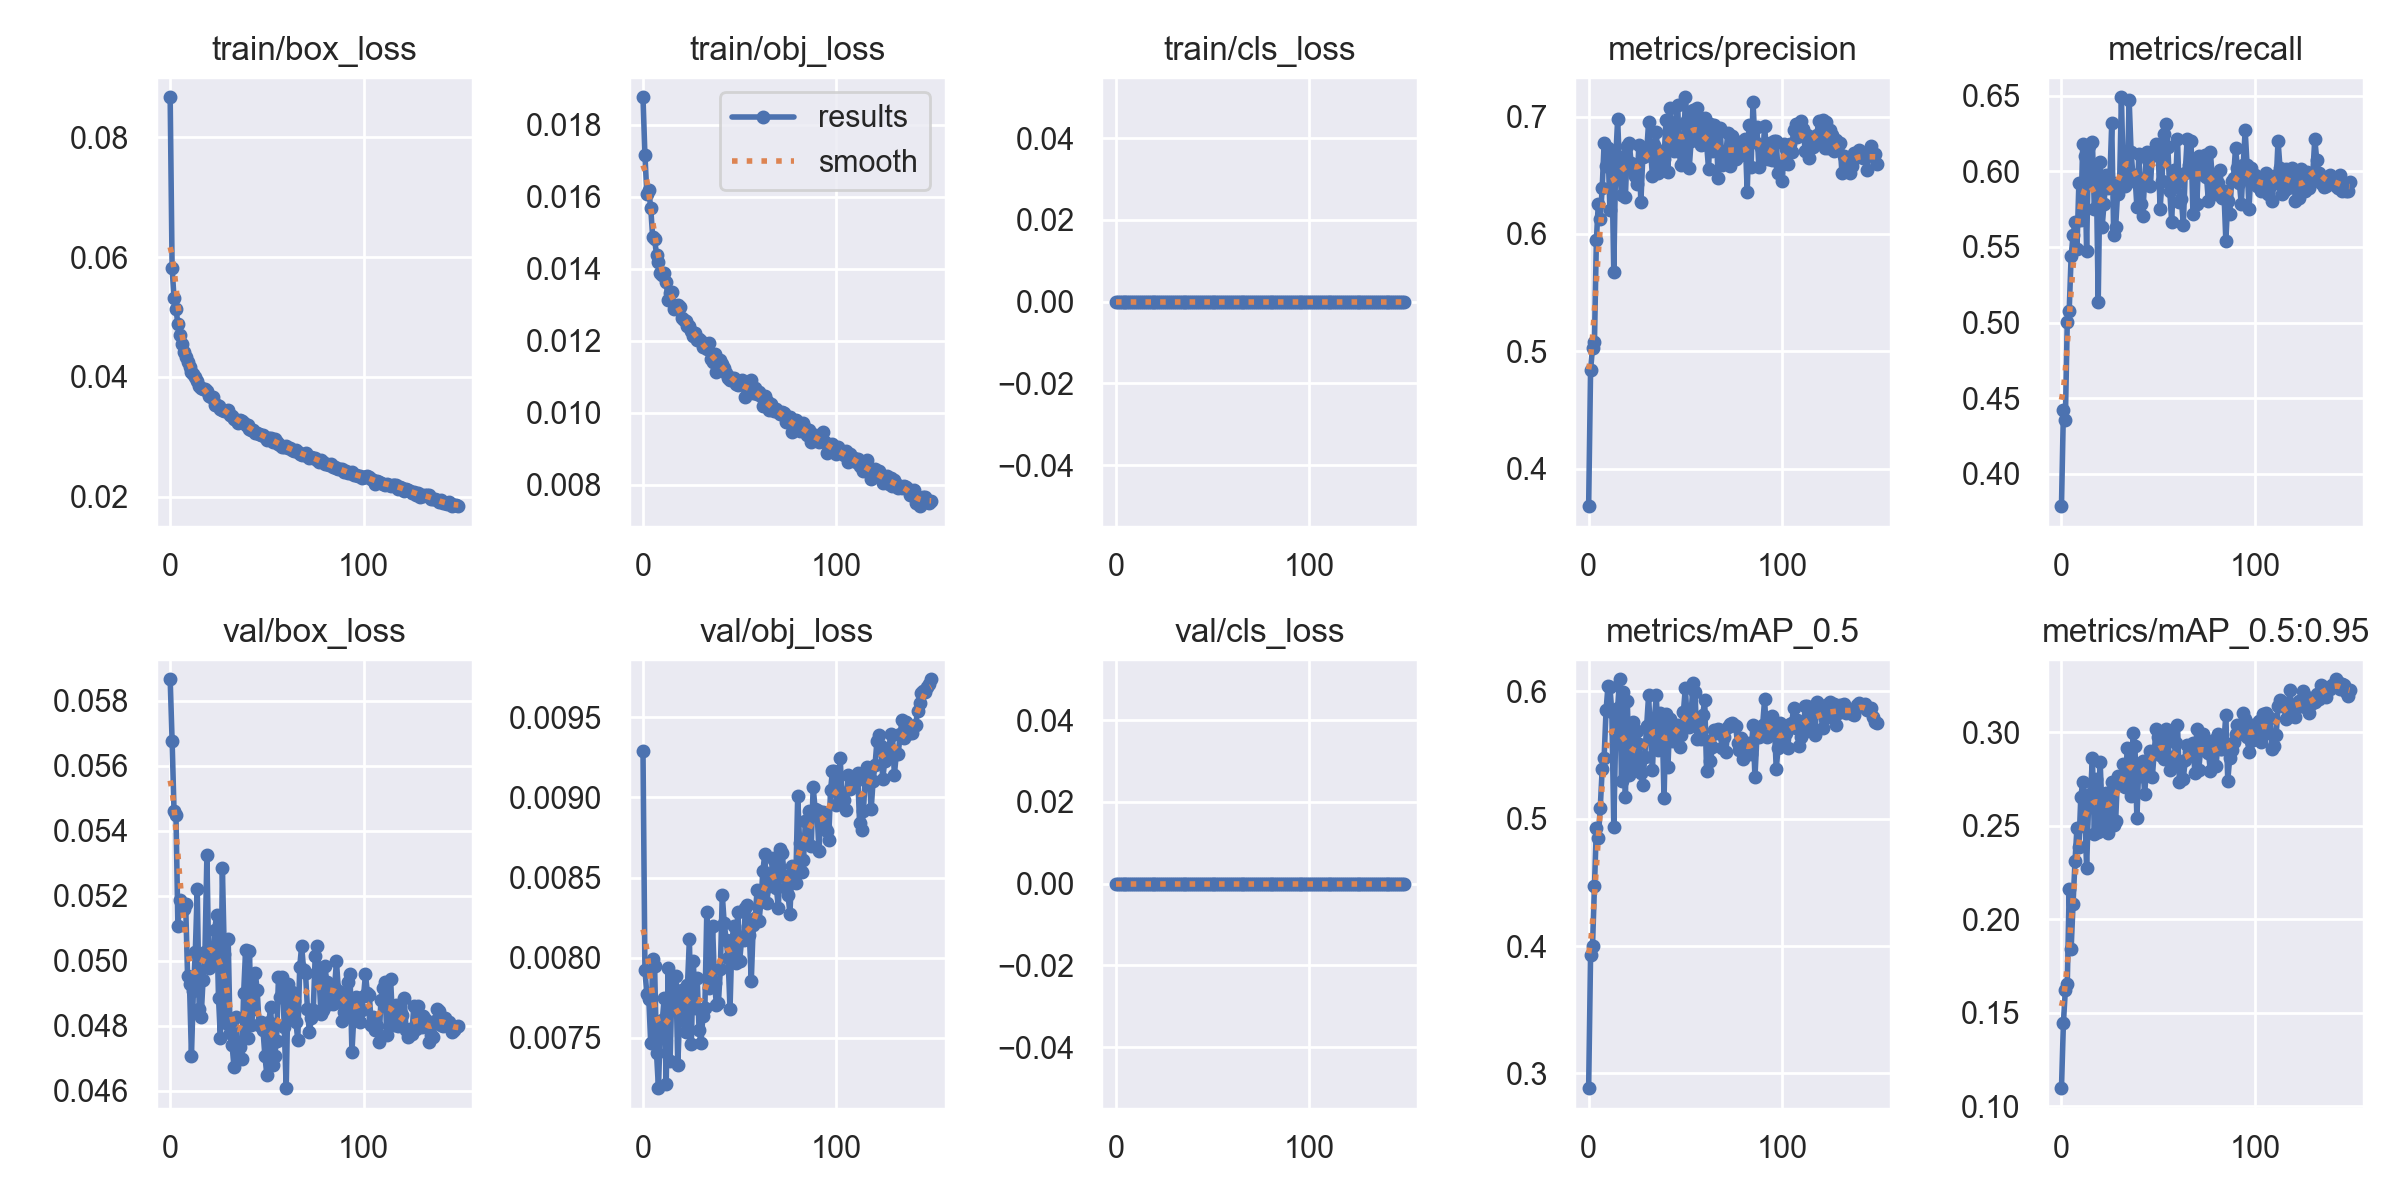

The file beside this chart, header and first rows:
epoch, train/box_loss, train/obj_loss, train/cls_loss, metrics/precision, metrics/recall, metrics/mAP_0.5, metrics/mAP_0.5:0.95, val/box_loss, val/obj_loss, val/cls_loss, x/lr0, x/lr1, x/lr2
0, 0.08671, 0.01876, 0, 0.3679, 0.3787, 0.2885, 0.1097, 0.05867, 0.009289, 0, 0.07014, 0.003317, 0.003317
1, 0.0582, 0.01714, 0, 0.484, 0.4423, 0.3932, 0.1446, 0.05678, 0.007922, 0, 0.0401, 0.006607, 0.006607
2, 0.05313, 0.01608, 0, 0.5029, 0.4355, 0.4003, 0.162, 0.0546, 0.007771, 0, 0.01001, 0.009852, 0.009852
3, 0.0514, 0.01618, 0, 0.5075, 0.5002, 0.4468, 0.1654, 0.05449, 0.007744, 0, 0.009802, 0.009802, 0.009802
4, 0.04882, 0.01568, 0, 0.5948, 0.508, 0.4928, 0.216, 0.05109, 0.007465, 0, 0.009802, 0.009802, 0.009802
5, 0.04704, 0.01488, 0, 0.6259, 0.5439, 0.4852, 0.1843, 0.05187, 0.007992, 0, 0.009736, 0.009736, 0.009736
6, 0.04546, 0.01482, 0, 0.6126, 0.5577, 0.5085, 0.2084, 0.0517, 0.007949, 0, 0.00967, 0.00967, 0.00967
7, 0.0441, 0.01438, 0, 0.639, 0.5663, 0.5388, 0.2309, 0.05159, 0.007403, 0, 0.009604, 0.009604, 0.009604
8, 0.04331, 0.01419, 0, 0.6771, 0.5485, 0.5479, 0.2486, 0.05175, 0.007186, 0, 0.009538, 0.009538, 0.009538
9, 0.04243, 0.01387, 0, 0.6581, 0.5921, 0.5851, 0.2383, 0.04953, 0.007589, 0, 0.009472, 0.009472, 0.009472
10, 0.04163, 0.01382, 0, 0.6735, 0.568, 0.6041, 0.2654, 0.04928, 0.007612, 0, 0.009406, 0.009406, 0.009406
11, 0.04084, 0.01388, 0, 0.6207, 0.6179, 0.6033, 0.2733, 0.04708, 0.007751, 0, 0.00934, 0.00934, 0.00934
12, 0.04053, 0.01362, 0, 0.6594, 0.6099, 0.5836, 0.2596, 0.04907, 0.007212, 0, 0.009274, 0.009274, 0.009274
13, 0.04, 0.01313, 0, 0.5674, 0.5473, 0.4939, 0.2271, 0.05027, 0.007936, 0, 0.009208, 0.009208, 0.009208
14, 0.0393, 0.01333, 0, 0.6644, 0.6167, 0.5672, 0.2609, 0.0522, 0.007355, 0, 0.009142, 0.009142, 0.009142
15, 0.03843, 0.01336, 0, 0.6976, 0.5938, 0.5873, 0.2666, 0.04852, 0.007831, 0, 0.009076, 0.009076, 0.009076
16, 0.03821, 0.01288, 0, 0.6544, 0.6196, 0.6095, 0.2861, 0.04826, 0.007714, 0, 0.00901, 0.00901, 0.00901
17, 0.03799, 0.01297, 0, 0.633, 0.5749, 0.5297, 0.2457, 0.04941, 0.007886, 0, 0.008944, 0.008944, 0.008944
18, 0.03796, 0.013, 0, 0.6655, 0.5992, 0.5995, 0.275, 0.05027, 0.00733, 0, 0.008878, 0.008878, 0.008878
19, 0.03759, 0.01294, 0, 0.6316, 0.5134, 0.5169, 0.2466, 0.05325, 0.007659, 0, 0.008812, 0.008812, 0.008812
20, 0.03691, 0.01262, 0, 0.6749, 0.6058, 0.5922, 0.284, 0.04979, 0.0078, 0, 0.008746, 0.008746, 0.008746
21, 0.03658, 0.01257, 0, 0.6772, 0.5628, 0.5345, 0.2576, 0.04987, 0.007625, 0, 0.00868, 0.00868, 0.00868
22, 0.03658, 0.01256, 0, 0.6603, 0.5783, 0.5387, 0.2494, 0.04999, 0.007536, 0, 0.008614, 0.008614, 0.008614
23, 0.03527, 0.01241, 0, 0.6563, 0.5972, 0.5759, 0.2673, 0.05095, 0.007833, 0, 0.008548, 0.008548, 0.008548
24, 0.03529, 0.01241, 0, 0.6494, 0.5886, 0.5404, 0.2463, 0.0514, 0.008118, 0, 0.008482, 0.008482, 0.008482
25, 0.03516, 0.01225, 0, 0.6422, 0.5938, 0.5693, 0.2675, 0.04885, 0.007464, 0, 0.008416, 0.008416, 0.008416
26, 0.03462, 0.01213, 0, 0.676, 0.6317, 0.5585, 0.273, 0.04762, 0.00798, 0, 0.00835, 0.00835, 0.00835
27, 0.03452, 0.01222, 0, 0.6268, 0.5577, 0.5363, 0.2506, 0.05285, 0.007689, 0, 0.008284, 0.008284, 0.008284
28, 0.03436, 0.01202, 0, 0.6653, 0.5628, 0.5268, 0.2523, 0.05022, 0.007876, 0, 0.008218, 0.008218, 0.008218
29, 0.03427, 0.01203, 0, 0.6666, 0.5851, 0.5488, 0.2764, 0.04808, 0.00755, 0, 0.008152, 0.008152, 0.008152
30, 0.03457, 0.01199, 0, 0.6697, 0.5886, 0.5732, 0.2717, 0.05067, 0.00747, 0, 0.008086, 0.008086, 0.008086
31, 0.03373, 0.01182, 0, 0.6951, 0.6489, 0.5969, 0.2723, 0.04778, 0.007639, 0, 0.00802, 0.00802, 0.00802
32, 0.03345, 0.01184, 0, 0.6713, 0.5938, 0.5649, 0.283, 0.04743, 0.007685, 0, 0.007954, 0.007954, 0.007954
33, 0.03296, 0.01176, 0, 0.6494, 0.5904, 0.5384, 0.2708, 0.04673, 0.008288, 0, 0.007888, 0.007888, 0.007888
34, 0.03289, 0.01194, 0, 0.6753, 0.5921, 0.5779, 0.2913, 0.04828, 0.007812, 0, 0.007822, 0.007822, 0.007822
35, 0.03234, 0.0115, 0, 0.6872, 0.6472, 0.5971, 0.2909, 0.04698, 0.00785, 0, 0.007756, 0.007756, 0.007756
36, 0.03277, 0.0114, 0, 0.6515, 0.6127, 0.5537, 0.2658, 0.04734, 0.008196, 0, 0.00769, 0.00769, 0.00769
37, 0.03258, 0.01163, 0, 0.6582, 0.5965, 0.583, 0.2993, 0.04699, 0.007841, 0, 0.007624, 0.007624, 0.007624
38, 0.03231, 0.01113, 0, 0.6704, 0.5972, 0.5772, 0.2925, 0.04902, 0.007702, 0, 0.007558, 0.007558, 0.007558
39, 0.03197, 0.01144, 0, 0.6637, 0.5766, 0.516, 0.2539, 0.05032, 0.007717, 0, 0.007492, 0.007492, 0.007492
40, 0.03199, 0.01146, 0, 0.6975, 0.6111, 0.5826, 0.282, 0.04762, 0.007931, 0, 0.007426, 0.007426, 0.007426
41, 0.03136, 0.01136, 0, 0.6524, 0.5783, 0.5408, 0.2765, 0.05029, 0.008394, 0, 0.00736, 0.00736, 0.00736
42, 0.03119, 0.01124, 0, 0.7075, 0.5703, 0.5784, 0.2847, 0.04804, 0.008214, 0, 0.007294, 0.007294, 0.007294
43, 0.03119, 0.0111, 0, 0.6928, 0.5938, 0.5615, 0.2668, 0.04851, 0.008112, 0, 0.007228, 0.007228, 0.007228
44, 0.0307, 0.01097, 0, 0.6704, 0.6126, 0.5686, 0.281, 0.04964, 0.007998, 0, 0.007162, 0.007162, 0.007162
45, 0.03063, 0.01091, 0, 0.6931, 0.6076, 0.5722, 0.2849, 0.04909, 0.007681, 0, 0.007096, 0.007096, 0.007096
46, 0.03051, 0.01095, 0, 0.7101, 0.5904, 0.5736, 0.2896, 0.04802, 0.008111, 0, 0.00703, 0.00703, 0.00703
47, 0.03032, 0.01095, 0, 0.6699, 0.6127, 0.5566, 0.2761, 0.04812, 0.008198, 0, 0.006964, 0.006964, 0.006964
48, 0.03034, 0.0108, 0, 0.6591, 0.611, 0.5655, 0.29, 0.04787, 0.007968, 0, 0.006898, 0.006898, 0.006898
49, 0.03001, 0.01077, 0, 0.6614, 0.6179, 0.5837, 0.3016, 0.04707, 0.008287, 0, 0.006832, 0.006832, 0.006832
50, 0.02953, 0.01079, 0, 0.7164, 0.6145, 0.603, 0.2971, 0.04648, 0.007982, 0, 0.006766, 0.006766, 0.006766
51, 0.02984, 0.01092, 0, 0.6973, 0.575, 0.5759, 0.2878, 0.04811, 0.008116, 0, 0.0067, 0.0067, 0.0067
52, 0.02974, 0.01081, 0, 0.6559, 0.5938, 0.5723, 0.2911, 0.04859, 0.00811, 0, 0.006634, 0.006634, 0.006634
53, 0.02921, 0.01044, 0, 0.679, 0.6248, 0.5829, 0.2857, 0.0468, 0.008308, 0, 0.006568, 0.006568, 0.006568
54, 0.0296, 0.01067, 0, 0.7056, 0.631, 0.6066, 0.3015, 0.04708, 0.00833, 0, 0.006502, 0.006502, 0.006502
55, 0.02922, 0.01056, 0, 0.6949, 0.6162, 0.5992, 0.2989, 0.04753, 0.008143, 0, 0.006436, 0.006436, 0.006436
56, 0.02886, 0.01091, 0, 0.7073, 0.5869, 0.5623, 0.2798, 0.04949, 0.007855, 0, 0.00637, 0.00637, 0.00637
57, 0.02865, 0.01055, 0, 0.6865, 0.5663, 0.5752, 0.2867, 0.04888, 0.008201, 0, 0.006304, 0.006304, 0.006304
58, 0.02825, 0.01069, 0, 0.6758, 0.6007, 0.5623, 0.282, 0.04952, 0.008249, 0, 0.006238, 0.006238, 0.006238
59, 0.02836, 0.01052, 0, 0.6764, 0.5921, 0.5814, 0.2944, 0.04796, 0.008422, 0, 0.006172, 0.006172, 0.006172
... 90 more rows
